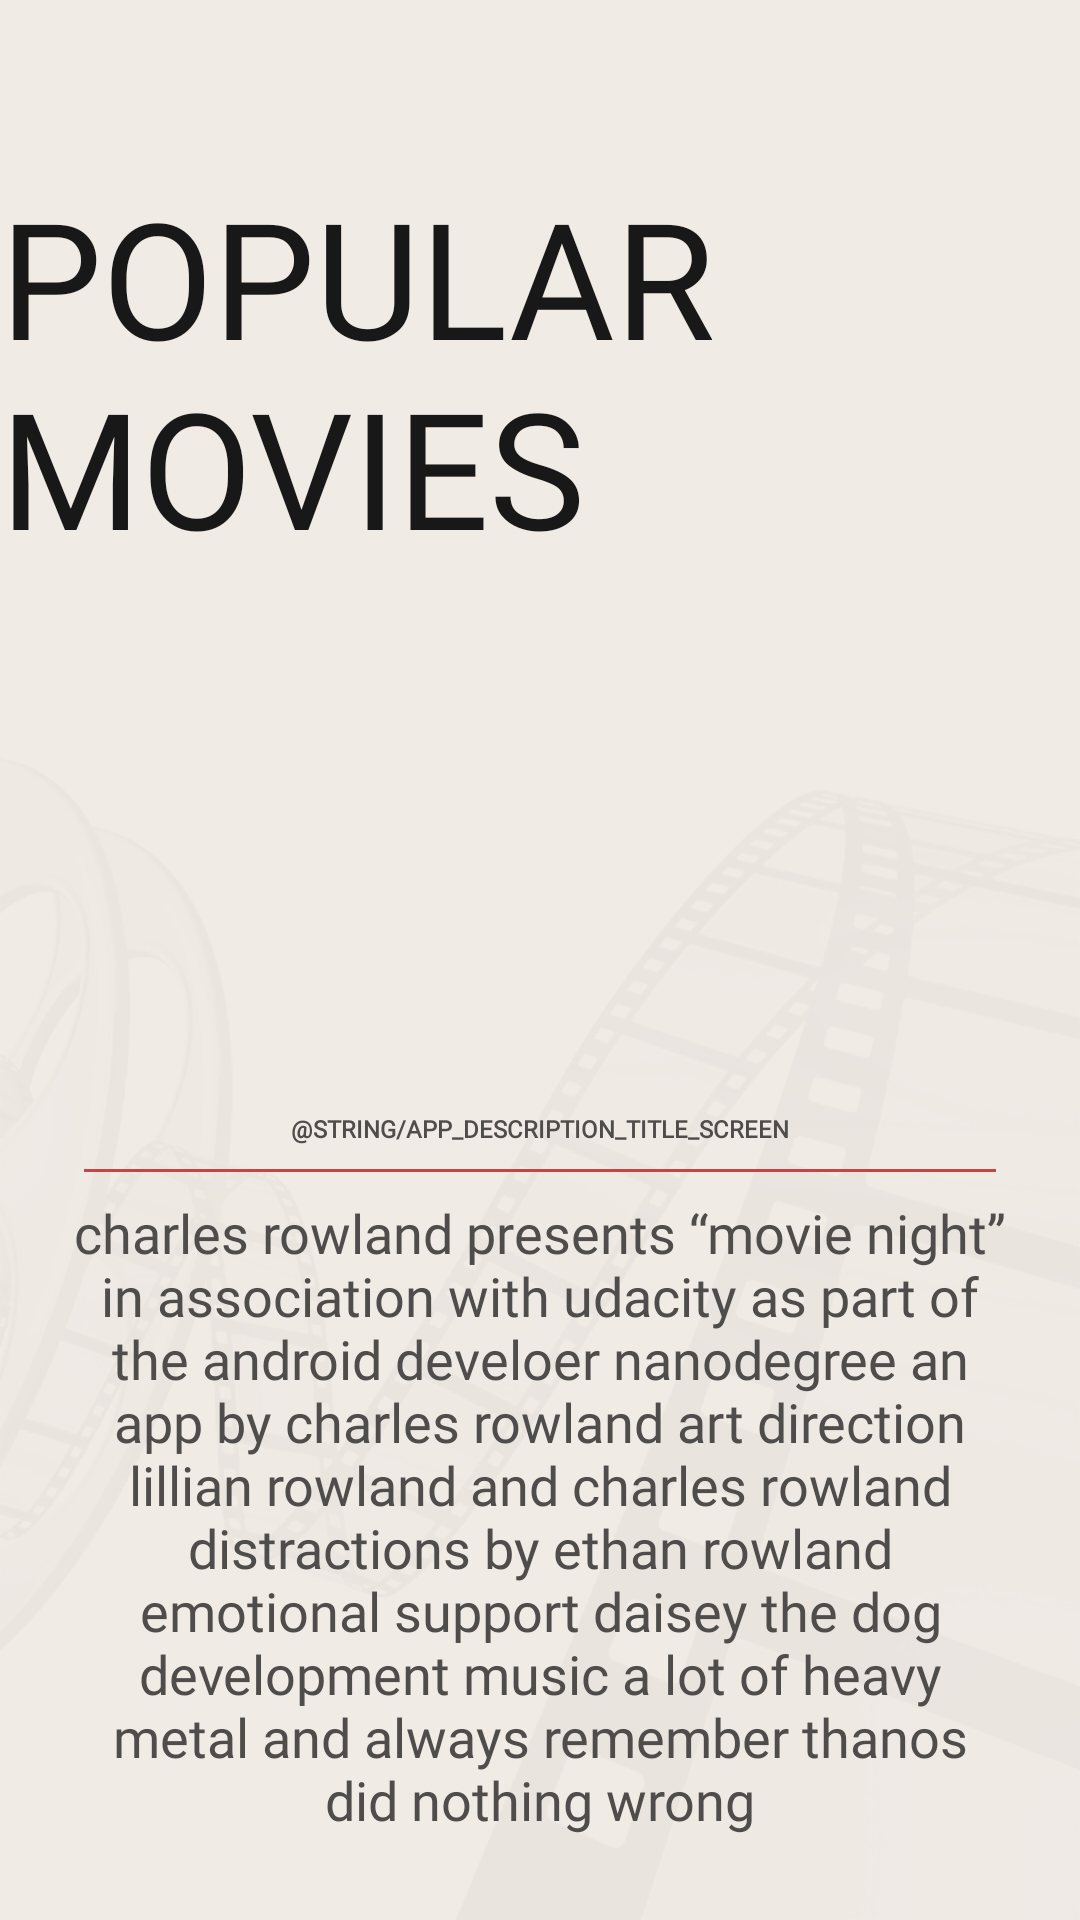

This screen was rendered from an Android layout file. Write that file and the resources it references.
<!-- AndroidManifest.xml: application theme AppTheme -->
<!-- res/layout/activity_start_screen.xml -->
<?xml version="1.0" encoding="utf-8"?>
<android.support.constraint.ConstraintLayout xmlns:android="http://schemas.android.com/apk/res/android"
    xmlns:app="http://schemas.android.com/apk/res-auto"
    xmlns:tools="http://schemas.android.com/tools"
    xmlns:dots="http://schemas.android.com/apk/res-auto"
    android:layout_width="match_parent"
    android:layout_height="match_parent"
    android:background="@drawable/main_background"
    tools:context=".StartScreenActivity">

    <include
        layout="@layout/app_header"
        android:layout_width="match_parent"
        android:layout_height="wrap_content"
        android:layout_marginTop="56dp"
        app:layout_constraintTop_toTopOf="parent" />

    <ImageView
        android:id="@+id/movie_camera"
        android:layout_width="@dimen/camera_image_width"
        android:layout_height="@dimen/camera_image_height"
        android:contentDescription="@string/movie_camera_image_content_description"
        android:scaleX="1.25"
        android:scaleY="1.25"
        app:layout_constraintBottom_toBottomOf="parent"
        app:layout_constraintEnd_toEndOf="parent"
        app:layout_constraintStart_toStartOf="parent"
        app:layout_constraintTop_toTopOf="parent"
        app:srcCompat="@drawable/movie_camera" />

    <TextView
        android:id="@+id/app_tag_line"
        android:layout_width="wrap_content"
        android:layout_height="wrap_content"
        android:layout_marginBottom="@dimen/margins_8"
        android:layout_marginEnd="@dimen/margins_8"
        android:layout_marginStart="@dimen/margins_8"
        android:fontFamily="@font/futura_pt_book"
        android:text="@string/app_description_title_screen"
        android:textAllCaps="true"
        android:textColor="@color/textStartCredits"
        android:textSize="@dimen/text08"
        android:textStyle="bold"
        app:layout_constraintBottom_toTopOf="@+id/credits_bar"
        app:layout_constraintEnd_toEndOf="parent"
        app:layout_constraintStart_toStartOf="parent" />

    <View
        android:id="@+id/credits_bar"
        android:layout_width="0dp"
        android:layout_height="@dimen/title_screen_credits_bar_height"
        android:layout_marginBottom="@dimen/margins_8"
        android:layout_marginEnd="@dimen/margin_28"
        android:layout_marginStart="@dimen/margin_28"
        android:background="@color/old_rose"
        app:layout_constraintBottom_toTopOf="@+id/credits_text"
        app:layout_constraintEnd_toEndOf="parent"
        app:layout_constraintStart_toStartOf="parent" />

    <TextView
        android:id="@+id/credits_text"
        android:layout_width="0dp"
        android:layout_height="wrap_content"
        android:layout_marginBottom="@dimen/margin_28"
        android:layout_marginEnd="@dimen/margins_24"
        android:layout_marginStart="@dimen/margins_24"
        android:fontFamily="@font/credit_block"
        android:text="charles rowland presents “movie night” in association with udacity as part of the android develoer nanodegree an app by charles rowland art direction lillian rowland and charles rowland distractions by ethan rowland emotional support daisey the dog development music a lot of heavy metal and always remember thanos did nothing wrong"
        android:textAlignment="center"
        android:textColor="@color/textStartCredits"
        android:textSize="@dimen/text18"
        app:layout_constraintBottom_toBottomOf="parent"
        app:layout_constraintEnd_toEndOf="parent"
        app:layout_constraintStart_toStartOf="parent" />

</android.support.constraint.ConstraintLayout>
<!-- res/layout/app_header.xml (included above) -->
<?xml version="1.0" encoding="utf-8"?>
<android.support.constraint.ConstraintLayout xmlns:android="http://schemas.android.com/apk/res/android"
    android:layout_width="match_parent"
    android:layout_height="wrap_content"
    xmlns:app="http://schemas.android.com/apk/res-auto">

    <View
        android:id="@+id/left_bar"
        android:layout_width="0dp"
        android:layout_height="@dimen/title_bar_height"
        android:layout_marginBottom="@dimen/margins_8"
        android:layout_marginEnd="@dimen/margins_24"
        android:layout_marginTop="@dimen/margins_8"
        android:background="@color/old_rose"
        app:layout_constraintBottom_toBottomOf="@+id/app_title"
        app:layout_constraintEnd_toStartOf="@+id/app_title"
        app:layout_constraintStart_toStartOf="parent"
        app:layout_constraintTop_toTopOf="@+id/app_title" />

    <TextView
        android:id="@+id/app_title"
        android:layout_width="wrap_content"
        android:layout_height="wrap_content"
        android:fontFamily="@font/osp_dim"
        android:text="@string/app_name"
        android:textAllCaps="true"
        android:textColor="@color/textColorPrimary"
        android:textSize="@dimen/title_screen_app_name_size"
        app:layout_constraintEnd_toEndOf="parent"
        app:layout_constraintStart_toStartOf="parent"
        app:layout_constraintTop_toTopOf="parent" />

    <View
        android:id="@+id/right_bar"
        android:layout_width="0dp"
        android:layout_height="@dimen/title_bar_height"
        android:layout_marginBottom="@dimen/margins_8"
        android:layout_marginStart="@dimen/margins_24"
        android:layout_marginTop="@dimen/margins_8"
        android:background="@color/old_rose"
        app:layout_constraintBottom_toBottomOf="@+id/app_title"
        app:layout_constraintEnd_toEndOf="parent"
        app:layout_constraintStart_toEndOf="@+id/app_title"
        app:layout_constraintTop_toTopOf="@+id/app_title" />

</android.support.constraint.ConstraintLayout>
<!-- resources referenced by this layout -->
<resources>
  <color name="old_rose">#C34645</color>
  <color name="textColorPrimary">#181818</color>
  <color name="textStartCredits">#4f4d4c</color>
  <dimen name="camera_image_height">215dp</dimen>
  <dimen name="camera_image_width">132dp</dimen>
  <dimen name="margin_28">28dp</dimen>
  <dimen name="margins_24">24dp</dimen>
  <dimen name="margins_8">8dp</dimen>
  <dimen name="text08">8sp</dimen>
  <dimen name="text18">18sp</dimen>
  <dimen name="title_bar_height">40dp</dimen>
  <dimen name="title_screen_app_name_size">54sp</dimen>
  <dimen name="title_screen_credits_bar_height">1dp</dimen>
  <!-- drawable main_background: png bitmap (drawable-hdpi, 48248 bytes) -->
  <!-- drawable movie_camera: png bitmap (drawable-hdpi, 27162 bytes) -->
  <string name="app_name">Popular Movies</string>
  <style name="AppTheme" parent="Theme.AppCompat.Light.DarkActionBar">
          
          <item name="android:windowBackground">@color/windowBackground</item>
          <item name="colorPrimary">@color/colorPrimary</item>
          <item name="colorPrimaryDark">@color/colorPrimaryDark</item>
          <item name="colorAccent">@color/colorAccent</item>
          <item name="cardViewStyle">@style/CardView</item>
          <item name="coordinatorLayoutStyle">@style/Widget.Design.CoordinatorLayout</item>
          <item name="android:textColor">@color/textColorPrimary</item>
          <item name="android:textColorPrimary">@color/textColorPrimary</item>
          <item name="android:windowContentTransitions">true</item>
      </style>
  <color name="windowBackground">#f2ece7</color>
  <color name="colorPrimary">#f2ece7</color>
  <color name="colorPrimaryDark">#181818</color>
  <color name="colorAccent">#ce5938</color>
</resources>
